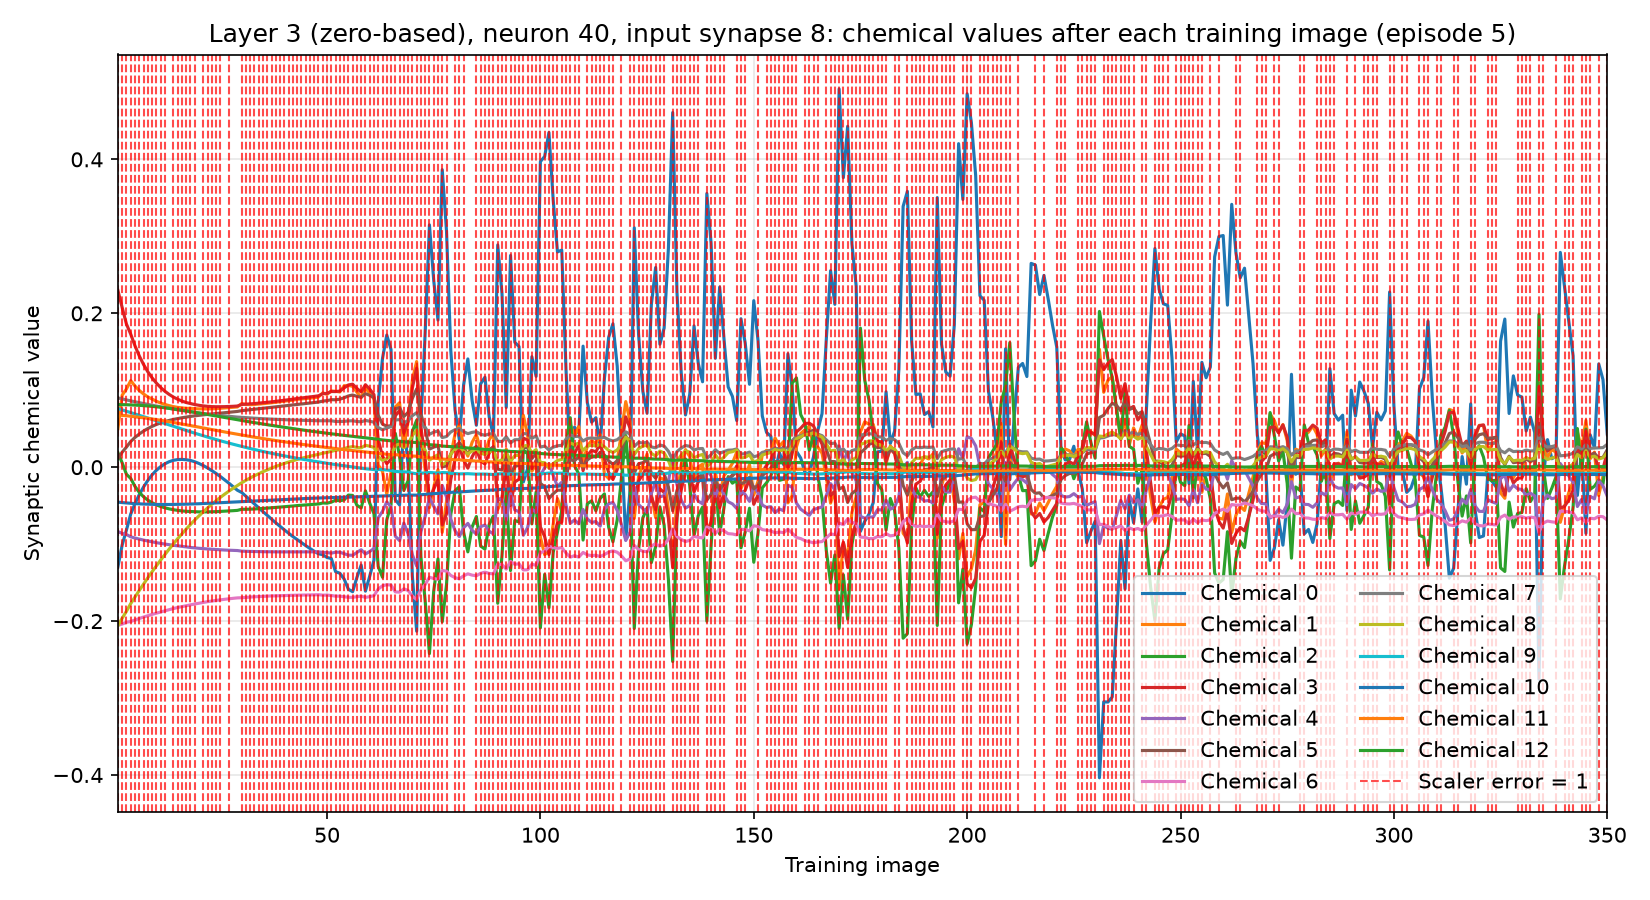

The data file committed next to this chart (first rows):
training_image, input_synapse, output_neuron, chemical, value, scaler_error, correct_class_probability
1, 8, 40, 0, -0.1295, 1, 0.02046
1, 8, 40, 1, 0.05016, 1, 0.02046
1, 8, 40, 2, 0.019, 1, 0.02046
1, 8, 40, 3, 0.2297, 1, 0.02046
1, 8, 40, 4, -0.08368, 1, 0.02046
1, 8, 40, 5, 0.01105, 1, 0.02046
1, 8, 40, 6, -0.2055, 1, 0.02046
1, 8, 40, 7, 0.08997, 1, 0.02046
1, 8, 40, 8, -0.206, 1, 0.02046
1, 8, 40, 9, 0.07618, 1, 0.02046
1, 8, 40, 10, -0.0454, 1, 0.02046
1, 8, 40, 11, 0.06782, 1, 0.02046
1, 8, 40, 12, 0.08134, 1, 0.02046
2, 8, 40, 0, -0.1011, 1, 0.02121
2, 8, 40, 1, 0.09362, 1, 0.02121
2, 8, 40, 2, 0.005545, 1, 0.02121
2, 8, 40, 3, 0.2074, 1, 0.02121
2, 8, 40, 4, -0.08603, 1, 0.02121
2, 8, 40, 5, 0.01948, 1, 0.02121
2, 8, 40, 6, -0.2039, 1, 0.02121
2, 8, 40, 7, 0.08867, 1, 0.02121
2, 8, 40, 8, -0.1962, 1, 0.02121
2, 8, 40, 9, 0.07445, 1, 0.02121
2, 8, 40, 10, -0.04602, 1, 0.02121
2, 8, 40, 11, 0.06734, 1, 0.02121
2, 8, 40, 12, 0.08131, 1, 0.02121
3, 8, 40, 0, -0.08163, 1, 0.03439
3, 8, 40, 1, 0.1016, 1, 0.03439
3, 8, 40, 2, -0.009234, 1, 0.03439
3, 8, 40, 3, 0.186, 1, 0.03439
3, 8, 40, 4, -0.08742, 1, 0.03439
3, 8, 40, 5, 0.02614, 1, 0.03439
3, 8, 40, 6, -0.2015, 1, 0.03439
3, 8, 40, 7, 0.08735, 1, 0.03439
3, 8, 40, 8, -0.1872, 1, 0.03439
3, 8, 40, 9, 0.07279, 1, 0.03439
3, 8, 40, 10, -0.04647, 1, 0.03439
3, 8, 40, 11, 0.06683, 1, 0.03439
3, 8, 40, 12, 0.08119, 1, 0.03439
4, 8, 40, 0, -0.0609, 1, 0.02672
4, 8, 40, 1, 0.1125, 1, 0.02672
4, 8, 40, 2, -0.01466, 1, 0.02672
4, 8, 40, 3, 0.1729, 1, 0.02672
4, 8, 40, 4, -0.09047, 1, 0.02672
4, 8, 40, 5, 0.03343, 1, 0.02672
4, 8, 40, 6, -0.2005, 1, 0.02672
4, 8, 40, 7, 0.08614, 1, 0.02672
4, 8, 40, 8, -0.1772, 1, 0.02672
4, 8, 40, 9, 0.07092, 1, 0.02672
4, 8, 40, 10, -0.04697, 1, 0.02672
4, 8, 40, 11, 0.06618, 1, 0.02672
4, 8, 40, 12, 0.08096, 1, 0.02672
5, 8, 40, 0, -0.04732, 1, 0.02451
5, 8, 40, 1, 0.1055, 1, 0.02451
5, 8, 40, 2, -0.02501, 1, 0.02451
5, 8, 40, 3, 0.1577, 1, 0.02451
5, 8, 40, 4, -0.09209, 1, 0.02451
5, 8, 40, 5, 0.03866, 1, 0.02451
5, 8, 40, 6, -0.1985, 1, 0.02451
5, 8, 40, 7, 0.08497, 1, 0.02451
... 4,490 more rows
